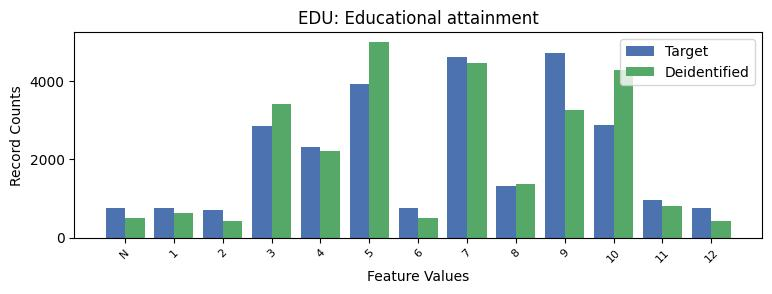

The file beside this chart, header and first rows:
EDU, EDU, count_target, count_deidentified
-1, N, 759, 494
1, 1, 765, 617
2, 2, 698, 431
3, 3, 2842, 3404
4, 4, 2310, 2203
5, 5, 3910, 4993
6, 6, 760, 513
7, 7, 4597, 4461
8, 8, 1318, 1363
9, 9, 4719, 3265
10, 10, 2864, 4281
11, 11, 958, 811
12, 12, 753, 417
